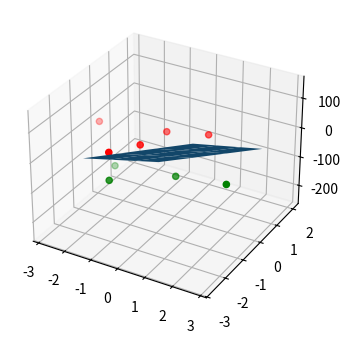

This chart was generated by the following Python code:
import numpy as np
import matplotlib.pyplot as plt
import math

class c:
    def __init__(self, label, coordinates):
        self.label = label
        self.coordinates = coordinates


class Adaline:
    def __init__(self, x, y, lr=0.6, max_iter=10000):
        self.x = x # input pattern -> [-bias, x, y, z]
        self.y = y # target output -> [0 / 1]
        self.lr = lr # learning rate -> 0.6
        self.w = np.random.uniform(-1, 1, np.shape(x)[1]) # initial weight
        self.epoch = 0
        self.max_iter = max_iter # max iteration count
        
    def predict(self, x):
        z = np.dot(x, self.w) # w0*-bias + w1x1 + x2x2 + w3x3
        return 1 / (1 + np.exp(-z)) # sigmoid function

    def train(self):
        converge = None
        while not converge: # 1 epoch
            if self.epoch > self.max_iter:
                return # force retrun when reached max iteration
            self.epoch += 1
            converge = True
            for i in range(np.shape(self.x)[0]): # iterate through all input
                t = self.y[i] # target output
                s = self.predict(self.x[i]) # actual output
                delta_w = np.empty(len(self.w)) # Δweight
                
                for j in range(len(self.w)): # iterate through all weight               
                    delta_w[j] = self.lr * (t-s) * (s**2 * np.exp(-np.dot(self.x[i], self.w))) * self.x[i][j]
                    self.w[j] += delta_w[j] # adjust weight and bias
                
                    if delta_w[j] > 1e-10 or delta_w[j] < -1e-10:
                        converge = False # set converge flag to false if Δweight != 0
                         
    def plot(self, c1, c2):
        w = self.w
        fig = plt.figure(figsize=(4,4))
        ax = fig.add_subplot(projection='3d')
        ax.scatter3D([x[1] for x in c1], [x[2] for x in c1], [x[3] for x in c1], c='r')
        ax.scatter3D([x[1] for x in c2], [x[2] for x in c2], [x[3] for x in c2], c='g')
        
        x, y = np.linspace(-2, 2, 4), np.linspace(-2, 2, 4)
        X, Y = np.meshgrid(x, y)
        Z = (w[0] - w[1]*X - w[2]*Y) / w[3] # w1*x + w2*y + w3*z - theta = 0
        ax.plot_surface(X, Y, Z)  # Plot the plane
        plt.show()
        
def main():
    x = []
    y = []
    c1 = c(0, [[-1,0.8,0.7,1.2],[-1,-0.8,-0.7,0.2],[-1,-0.5,0.3,-0.2],[-1,-2.8,-0.1,-2],[-1,-1.4,-1.5,2]])
    for i in range(np.shape(c1.coordinates)[1]):
        x.append(c1.coordinates[i])
        y.append(c1.label)
    c2 = c(1, [[-1,1.2,-1.7,2.2],[-1,-0.8,-2,0.5],[-1,-0.5,-2.7,-1.2],[-1,2.8,-1.4,2.1]])
    for i in range(np.shape(c2.coordinates)[1]):
        x.append(c2.coordinates[i])
        y.append(c2.label)
    adaline = Adaline(x, y)
    adaline.train()
    adaline.plot(c1.coordinates, c2.coordinates)


if __name__ == "__main__":
    main()
